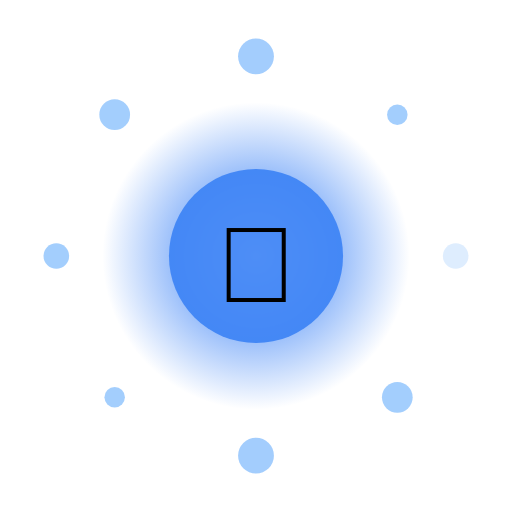
t = 0.00 s
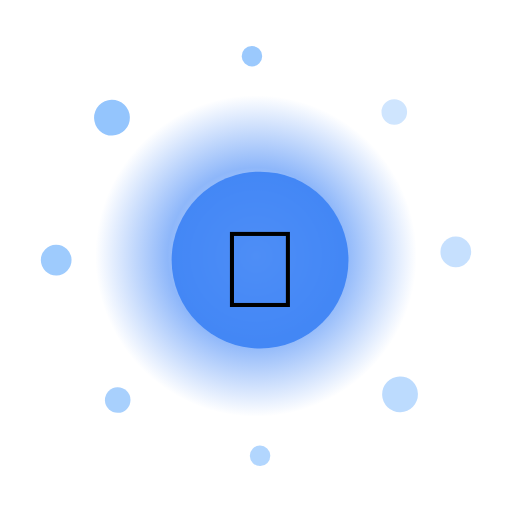
t = 1.67 s
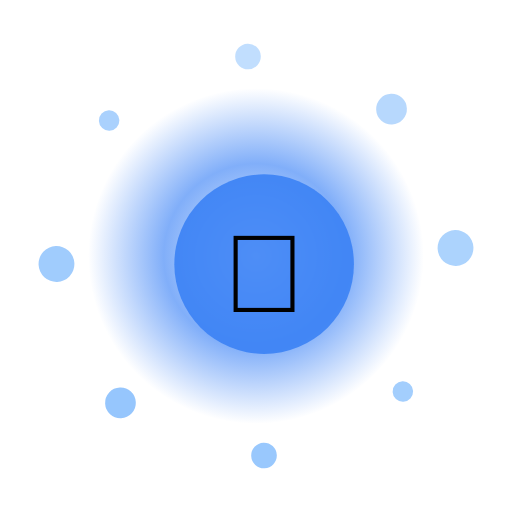
t = 3.33 s
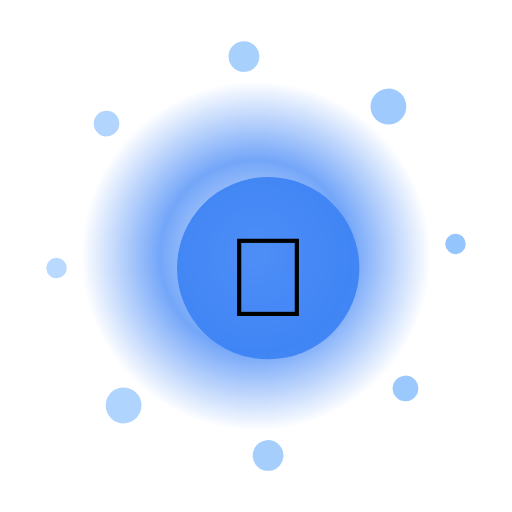
t = 5.00 s
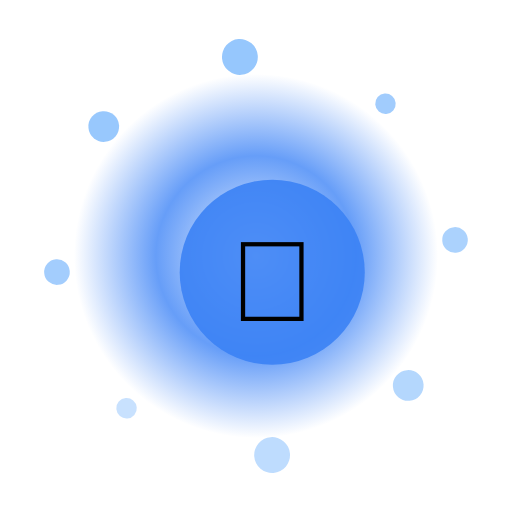
t = 6.67 s
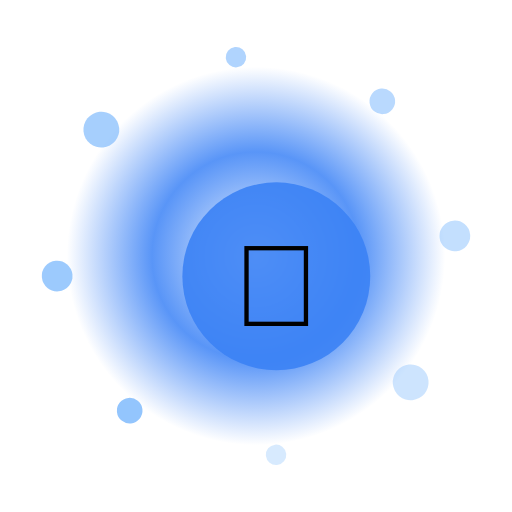
t = 8.33 s

The animated SVG that drew these frames (rendered in a browser with its animation timeline set to each time). Animation: 13 SMIL elements (animate=10,animateTransform=3); frames cover the first 8.33 s, repeats indefinitely.

<?xml version="1.0" encoding="UTF-8"?>
<svg xmlns="http://www.w3.org/2000/svg" viewBox="0 0 200 200" width="200" height="200" style="background:transparent">
  <defs>
    <radialGradient id="g185" cx="50%" cy="50%" r="50%">
      <stop offset="0%" stop-color="#FFF" stop-opacity="0.95"/>
      <stop offset="55%" stop-color="#3B82F6" stop-opacity="0.85"/>
      <stop offset="100%" stop-color="#3B82F6" stop-opacity="0"/>
    </radialGradient>
    <filter id="glow185" x="-50%" y="-50%" width="200%" height="200%">
      <feGaussianBlur stdDeviation="3" result="b"/>
      <feMerge><feMergeNode in="b"/><feMergeNode in="SourceGraphic"/></feMerge>
    </filter>
  </defs>

  <!-- outer rotating rays -->
  <g filter="url(#glow185)">
    <g>
      <rect x="99" y="10" width="2" height="30" fill="#FFF" opacity="0.35" transform="rotate(0 100 100)"/><rect x="99" y="10" width="2" height="30" fill="#FFF" opacity="0.35" transform="rotate(30 100 100)"/><rect x="99" y="10" width="2" height="30" fill="#FFF" opacity="0.35" transform="rotate(60 100 100)"/><rect x="99" y="10" width="2" height="30" fill="#FFF" opacity="0.35" transform="rotate(90 100 100)"/><rect x="99" y="10" width="2" height="30" fill="#FFF" opacity="0.35" transform="rotate(120 100 100)"/><rect x="99" y="10" width="2" height="30" fill="#FFF" opacity="0.35" transform="rotate(150 100 100)"/><rect x="99" y="10" width="2" height="30" fill="#FFF" opacity="0.35" transform="rotate(180 100 100)"/><rect x="99" y="10" width="2" height="30" fill="#FFF" opacity="0.35" transform="rotate(210 100 100)"/><rect x="99" y="10" width="2" height="30" fill="#FFF" opacity="0.35" transform="rotate(240 100 100)"/><rect x="99" y="10" width="2" height="30" fill="#FFF" opacity="0.35" transform="rotate(270 100 100)"/><rect x="99" y="10" width="2" height="30" fill="#FFF" opacity="0.35" transform="rotate(300 100 100)"/><rect x="99" y="10" width="2" height="30" fill="#FFF" opacity="0.35" transform="rotate(330 100 100)"/>
      <animateTransform attributeName="transform" type="rotate" from="0 100 100" to="360 100 100" dur="11.0s" repeatCount="indefinite"/>
    </g>
  </g>

  <!-- pulsing aura -->
  <circle cx="100" cy="100" r="70" fill="url(#g185)">
    <animate attributeName="r" values="60;74;60" dur="1.85s" repeatCount="indefinite"/>
    <animate attributeName="opacity" values="0.6;1;0.6" dur="1.85s" repeatCount="indefinite"/>
  </circle>

  <!-- orbiting particles -->
  <g>
    <circle cx="178.0" cy="100.0" r="5" fill="#93C5FD" opacity="0.85"><animate attributeName="opacity" values="0.3;1;0.3" dur="1.85s" begin="0.00s" repeatCount="indefinite"/></circle><circle cx="155.2" cy="155.2" r="6" fill="#93C5FD" opacity="0.85"><animate attributeName="opacity" values="0.3;1;0.3" dur="1.85s" begin="0.12s" repeatCount="indefinite"/></circle><circle cx="100.0" cy="178.0" r="7" fill="#93C5FD" opacity="0.85"><animate attributeName="opacity" values="0.3;1;0.3" dur="1.85s" begin="0.24s" repeatCount="indefinite"/></circle><circle cx="44.8" cy="155.2" r="4" fill="#93C5FD" opacity="0.85"><animate attributeName="opacity" values="0.3;1;0.3" dur="1.85s" begin="0.36s" repeatCount="indefinite"/></circle><circle cx="22.0" cy="100.0" r="5" fill="#93C5FD" opacity="0.85"><animate attributeName="opacity" values="0.3;1;0.3" dur="1.85s" begin="0.48s" repeatCount="indefinite"/></circle><circle cx="44.8" cy="44.8" r="6" fill="#93C5FD" opacity="0.85"><animate attributeName="opacity" values="0.3;1;0.3" dur="1.85s" begin="0.60s" repeatCount="indefinite"/></circle><circle cx="100.0" cy="22.0" r="7" fill="#93C5FD" opacity="0.85"><animate attributeName="opacity" values="0.3;1;0.3" dur="1.85s" begin="0.72s" repeatCount="indefinite"/></circle><circle cx="155.2" cy="44.8" r="4" fill="#93C5FD" opacity="0.85"><animate attributeName="opacity" values="0.3;1;0.3" dur="1.85s" begin="0.84s" repeatCount="indefinite"/></circle>
    <animateTransform attributeName="transform" type="rotate" from="0 100 100" to="-360 100 100" dur="13.0s" repeatCount="indefinite"/>
  </g>

  <!-- core glyph -->
  <g>
    <circle cx="100" cy="100" r="34" fill="#3B82F6" opacity="0.9"/>
    <text x="100" y="118" text-anchor="middle" font-size="42" font-family="Apple Color Emoji, Segoe UI Emoji, Noto Color Emoji, sans-serif">🎉</text>
    <animateTransform attributeName="transform" type="scale" values="1;1.08;1" dur="1.85s" additive="sum" repeatCount="indefinite"/>
  </g>

  <title>Jalwa Firework</title>
</svg>
